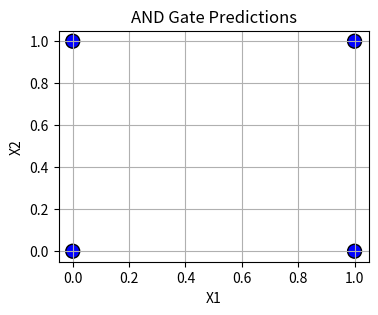
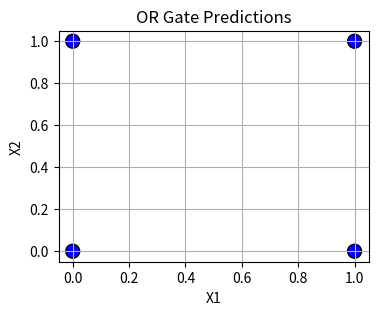
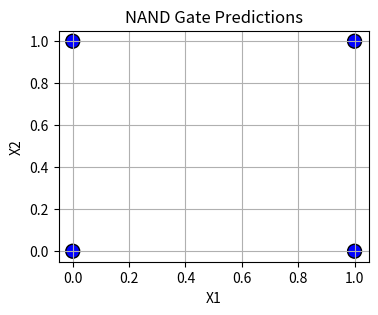
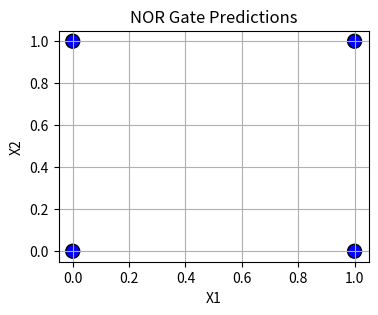

Recreate these plots in Python, in order.

import numpy as np
import matplotlib.pyplot as plt
import pandas as pd



class HebbNet:
    def __init__(self, input_size):
        self.weights = np.zeros(input_size)
        self.bias = 0

    def train(self, X, Y):
        for x, y in zip(X, Y):
            self.weights += x * y
            self.bias += y

    def predict(self, x):
        activation = np.dot(self.weights, x) + self.bias
        return 1 if activation >= 0 else 0



# Input patterns (x1, x2)
X = np.array([
    [0,0],
    [0,1],
    [1,0],
    [1,1]
])



Y_and = np.array([0,0,0,1])

hebb_and = HebbNet(input_size=2)
hebb_and.train(X, Y_and)

# Predictions
pred_and = [hebb_and.predict(x) for x in X]

# Display table
df_and = pd.DataFrame({"X1": X[:,0], "X2": X[:,1], "Predicted Y": pred_and, "Expected Y": Y_and})
print(df_and)

# Plot
plt.figure(figsize=(4,3))
plt.scatter(X[:,0], X[:,1], c=pred_and, cmap='bwr', s=100, edgecolors='k')
plt.title("AND Gate Predictions")
plt.xlabel("X1")
plt.ylabel("X2")
plt.grid(True)
plt.show()



Y_or = np.array([0,1,1,1])

hebb_or = HebbNet(input_size=2)
hebb_or.train(X, Y_or)

# Predictions
pred_or = [hebb_or.predict(x) for x in X]

df_or = pd.DataFrame({"X1": X[:,0], "X2": X[:,1], "Predicted Y": pred_or, "Expected Y": Y_or})
print(df_or)

plt.figure(figsize=(4,3))
plt.scatter(X[:,0], X[:,1], c=pred_or, cmap='bwr', s=100, edgecolors='k')
plt.title("OR Gate Predictions")
plt.xlabel("X1")
plt.ylabel("X2")
plt.grid(True)
plt.show()



Y_nand = np.array([1,1,1,0])

hebb_nand = HebbNet(input_size=2)
hebb_nand.train(X, Y_nand)

# Predictions
pred_nand = [hebb_nand.predict(x) for x in X]

df_nand = pd.DataFrame({"X1": X[:,0], "X2": X[:,1], "Predicted Y": pred_nand, "Expected Y": Y_nand})
print(df_nand)

plt.figure(figsize=(4,3))
plt.scatter(X[:,0], X[:,1], c=pred_nand, cmap='bwr', s=100, edgecolors='k')
plt.title("NAND Gate Predictions")
plt.xlabel("X1")
plt.ylabel("X2")
plt.grid(True)
plt.show()



Y_nor = np.array([1,0,0,0])

hebb_nor = HebbNet(input_size=2)
hebb_nor.train(X, Y_nor)

# Predictions
pred_nor = [hebb_nor.predict(x) for x in X]

df_nor = pd.DataFrame({"X1": X[:,0], "X2": X[:,1], "Predicted Y": pred_nor, "Expected Y": Y_nor})
print(df_nor)

plt.figure(figsize=(4,3))
plt.scatter(X[:,0], X[:,1], c=pred_nor, cmap='bwr', s=100, edgecolors='k')
plt.title("NOR Gate Predictions")
plt.xlabel("X1")
plt.ylabel("X2")
plt.grid(True)
plt.show()
